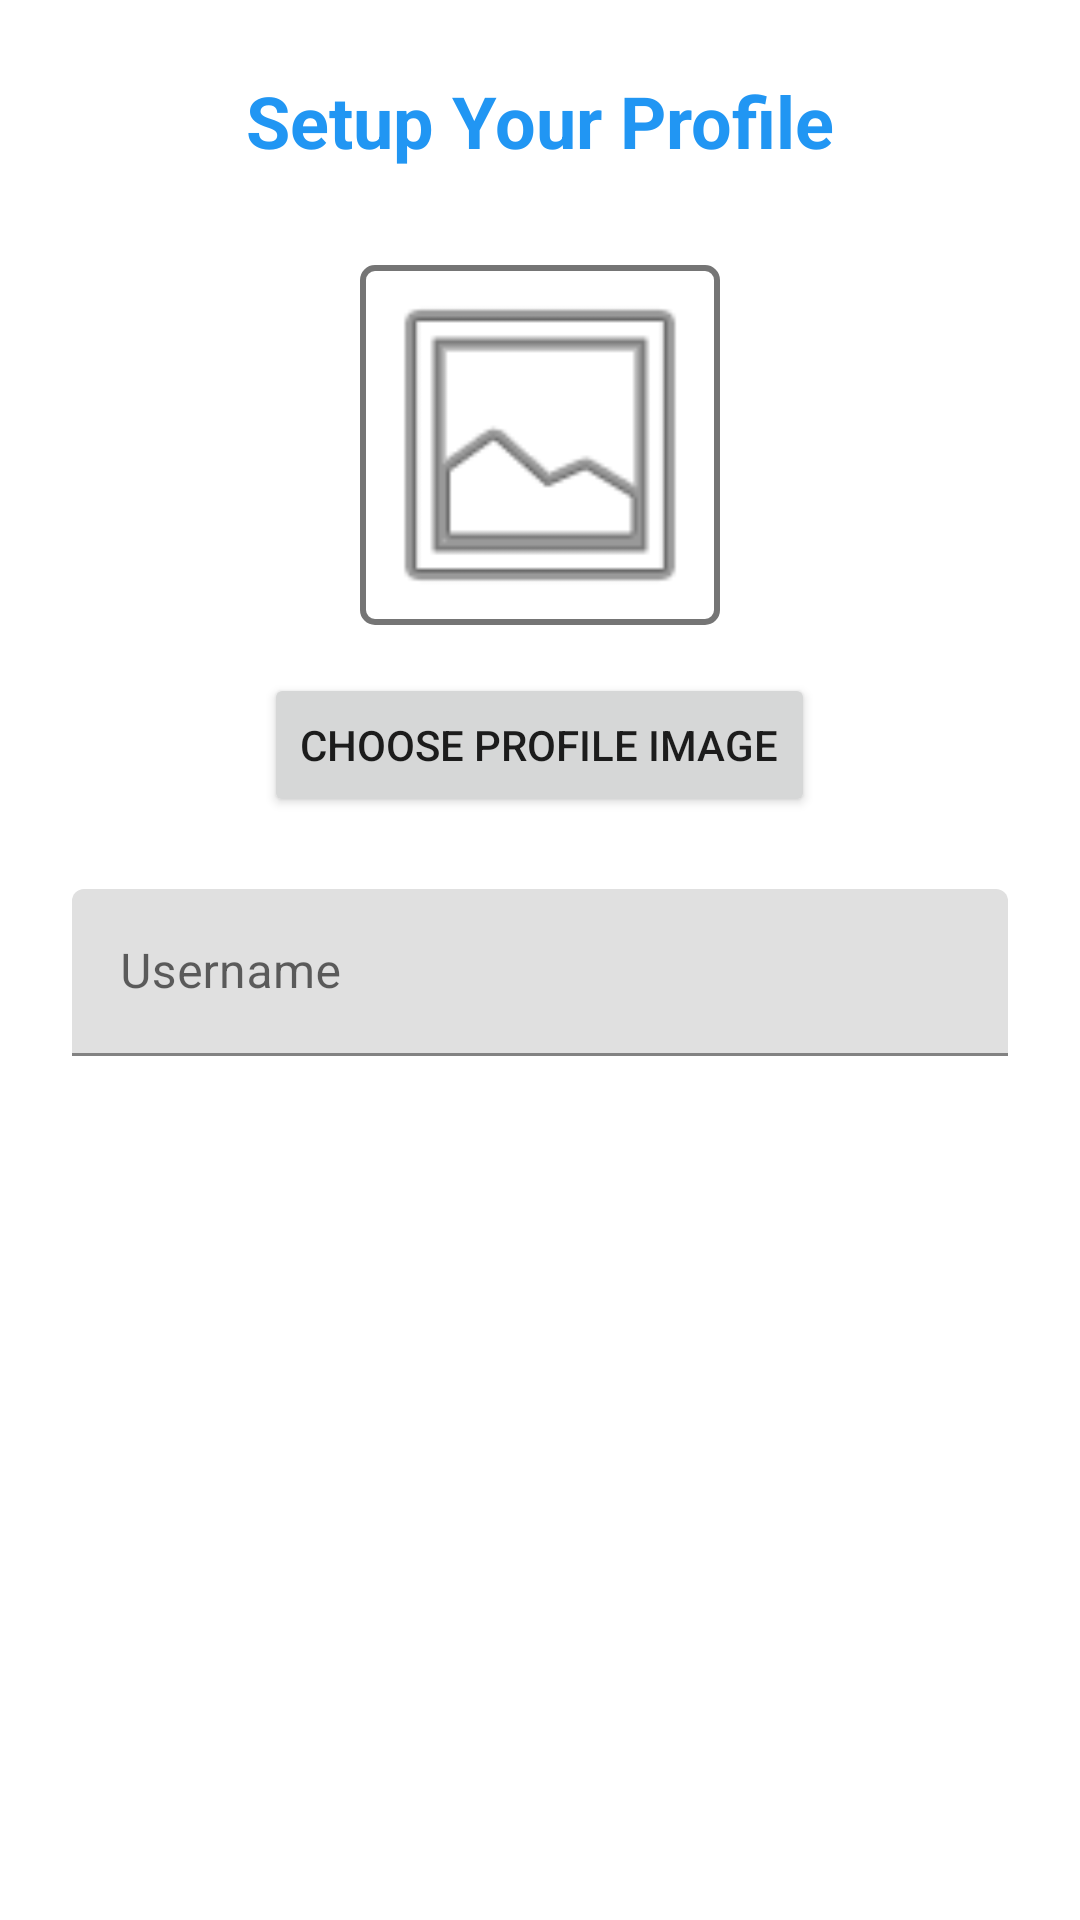

Reconstruct the res/layout file that produces this screen, plus the resources it refers to.
<!-- AndroidManifest.xml: application theme Theme.XOGame -->
<!-- res/layout/activity_profile_setup.xml -->
<?xml version="1.0" encoding="utf-8"?>
<ScrollView xmlns:android="http://schemas.android.com/apk/res/android"
    android:layout_width="match_parent"
    android:layout_height="match_parent"
    android:background="@color/background">

    <LinearLayout
        android:layout_width="match_parent"
        android:layout_height="wrap_content"
        android:orientation="vertical"
        android:gravity="center"
        android:padding="24dp">

        <TextView
            android:layout_width="wrap_content"
            android:layout_height="wrap_content"
            android:text="@string/setup_profile"
            android:textSize="24sp"
            android:textStyle="bold"
            android:textColor="@color/primary"
            android:layout_marginBottom="32dp"/>

        <ImageView
            android:id="@+id/profileImageView"
            android:layout_width="120dp"
            android:layout_height="120dp"
            android:src="@android:drawable/ic_menu_gallery"
            android:scaleType="centerCrop"
            android:background="@drawable/cell_background"
            android:layout_marginBottom="16dp"
            android:contentDescription="Profile Image"/>

        <Button
            android:id="@+id/chooseImageButton"
            android:layout_width="wrap_content"
            android:layout_height="wrap_content"
            android:text="@string/choose_profile_image"
            android:layout_marginBottom="24dp"/>

        <com.google.android.material.textfield.TextInputLayout
            android:layout_width="match_parent"
            android:layout_height="wrap_content"
            android:layout_marginBottom="16dp"
            android:hint="@string/username">

            <com.google.android.material.textfield.TextInputEditText
                android:id="@+id/usernameInput"
                android:layout_width="match_parent"
                android:layout_height="wrap_content"
                android:inputType="text"
                android:maxLines="1"/>

        </com.google.android.material.textfield.TextInputLayout>

        <Button
            android:id="@+id/saveProfileButton"
            style="@style/ButtonStyle"
            android:text="@string/save_profile"
            android:backgroundTint="@color/primary"/>

    </LinearLayout>

</ScrollView>
<!-- resources referenced by this layout -->
<resources>
  <color name="background">#FFFFFF</color>
  <color name="primary">#2196F3</color>
  <!-- drawable cell_background (drawable) -->
  <?xml version="1.0" encoding="utf-8"?>
  <shape xmlns:android="http://schemas.android.com/apk/res/android">
      <solid android:color="@color/white"/>
      <stroke
          android:width="2dp"
          android:color="@color/grid_line"/>
      <corners android:radius="4dp"/>
  </shape>
  <string name="choose_profile_image">Choose Profile Image</string>
  <string name="save_profile">Save Profile</string>
  <string name="setup_profile">Setup Your Profile</string>
  <string name="username">Username</string>
  <style name="ButtonStyle" parent="Widget.MaterialComponents.Button">
          <item name="android:layout_width">match_parent</item>
          <item name="android:layout_height">wrap_content</item>
          <item name="android:layout_margin">8dp</item>
          <item name="android:textSize">16sp</item>
          <item name="android:textAllCaps">false</item>
      </style>
  <style name="Theme.XOGame" parent="Theme.MaterialComponents.DayNight.DarkActionBar">
          <item name="colorPrimary">@color/primary</item>
          <item name="colorPrimaryDark">@color/primary_dark</item>
          <item name="colorAccent">@color/accent</item>
      </style>
  <color name="white">#FFFFFFFF</color>
  <color name="grid_line">#757575</color>
  <color name="primary_dark">#1976D2</color>
  <color name="accent">#FF5722</color>
</resources>
